Photos from the image-classification dataset "dataset" in the GitHub repository iDanishDev/Maize-Disease-Detection. Its 4 classes are: maize blight, maize common rust, maize gray leaf spot, maize healthy.

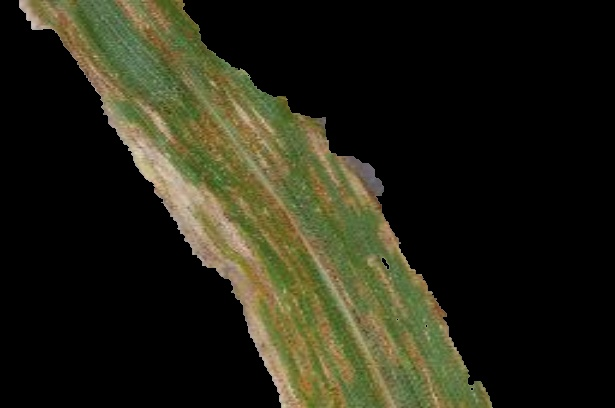
Label: maize blight

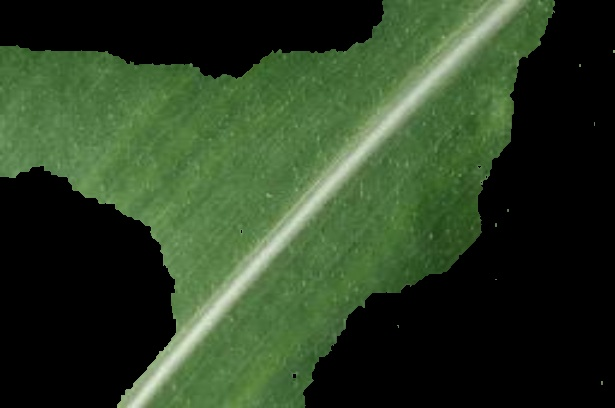
Label: maize healthy

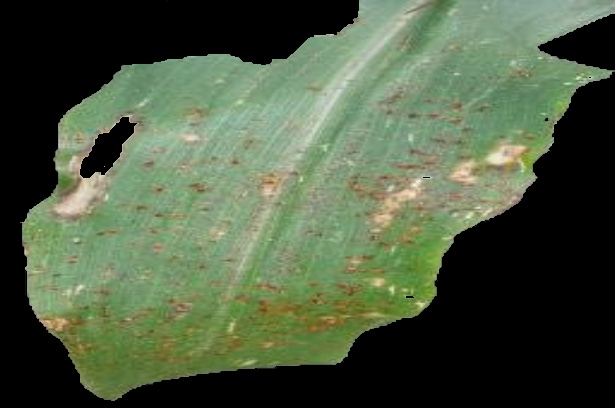
Label: maize common rust

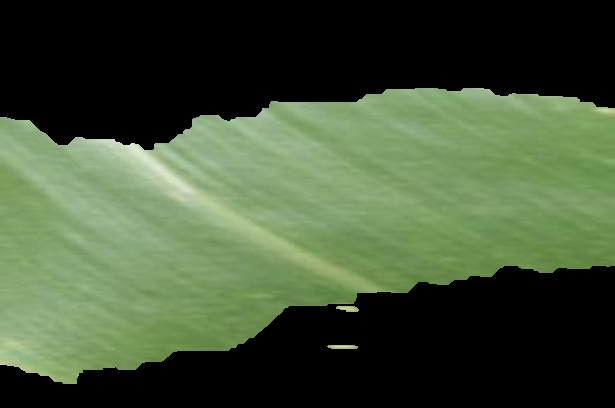
Label: maize healthy

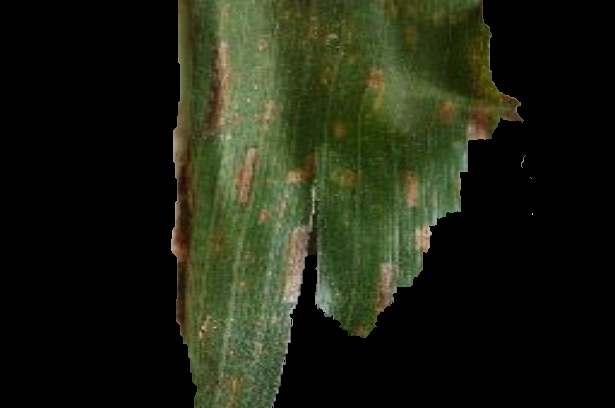
Label: maize gray leaf spot

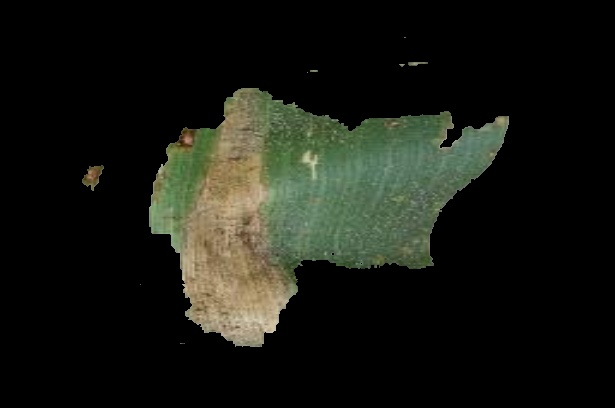
Label: maize blight
